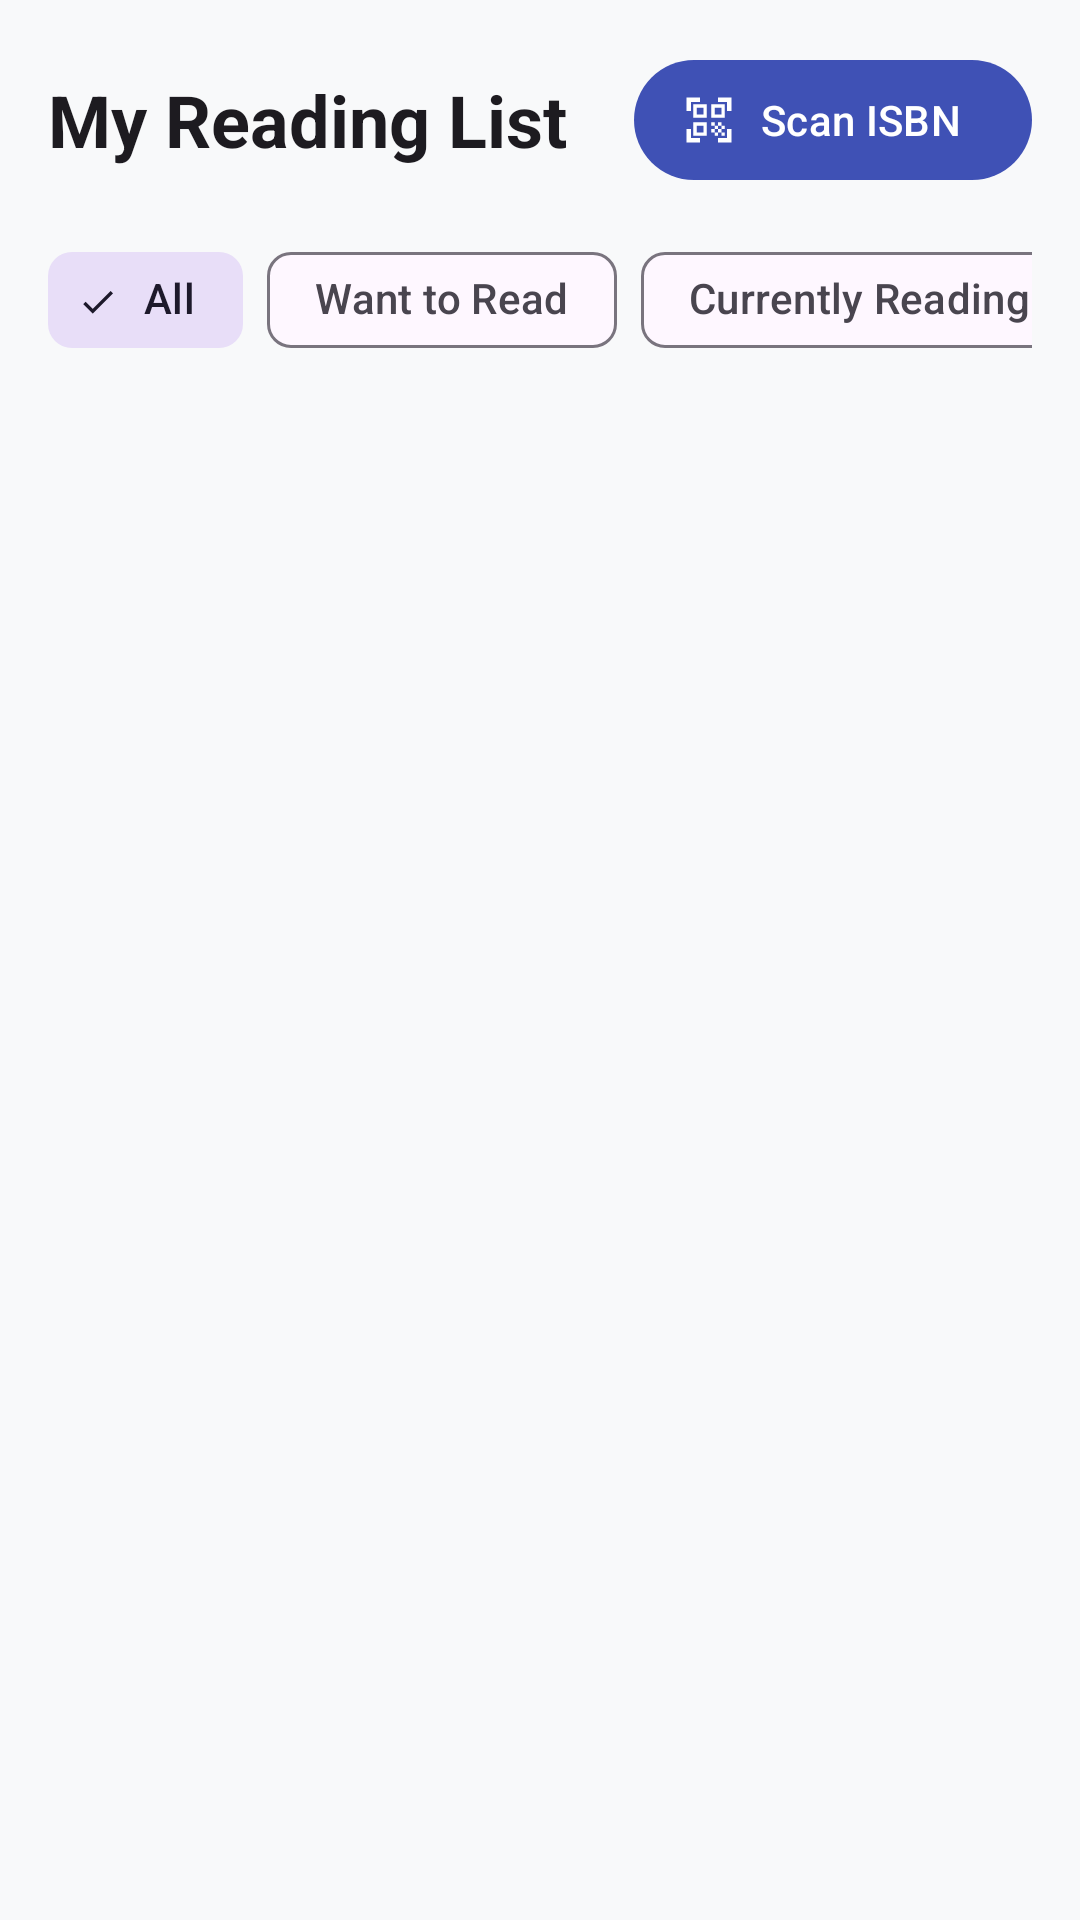

Layout XML and referenced resources for this Android screen:
<!-- AndroidManifest.xml: application theme Theme.ReadingListApp -->
<!-- res/layout/fragment_reading_list.xml -->
<?xml version="1.0" encoding="utf-8"?>
<androidx.coordinatorlayout.widget.CoordinatorLayout xmlns:android="http://schemas.android.com/apk/res/android"
    xmlns:app="http://schemas.android.com/apk/res-auto"
    xmlns:tools="http://schemas.android.com/tools"
    android:layout_width="match_parent"
    android:layout_height="match_parent">

    <LinearLayout
        android:layout_width="match_parent"
        android:layout_height="match_parent"
        android:orientation="vertical"
        android:padding="16dp">

        <LinearLayout
            android:layout_width="match_parent"
            android:layout_height="wrap_content"
            android:gravity="center_vertical"
            android:orientation="horizontal">

            <TextView
                android:layout_width="0dp"
                android:layout_height="wrap_content"
                android:layout_weight="1"
                android:text="My Reading List"
                android:textColor="?attr/colorOnSurface"
                android:textSize="24sp"
                android:textStyle="bold" />

            <com.google.android.material.button.MaterialButton
                android:id="@+id/btn_scan_isbn"
                style="@style/Widget.Material3.Button.Icon"
                android:layout_width="wrap_content"
                android:layout_height="wrap_content"
                android:text="Scan ISBN"
                app:icon="@drawable/ic_qr_code_scanner" />
        </LinearLayout>

        <HorizontalScrollView
            android:layout_width="match_parent"
            android:layout_height="wrap_content"
            android:layout_marginTop="12dp"
            android:scrollbars="none">

            <com.google.android.material.chip.ChipGroup
                android:id="@+id/chip_group_status"
                android:layout_width="wrap_content"
                android:layout_height="wrap_content"
                app:singleSelection="true">

                <com.google.android.material.chip.Chip
                    android:id="@+id/chip_filter_all"
                    style="@style/Widget.Material3.Chip.Filter"
                    android:layout_width="wrap_content"
                    android:layout_height="wrap_content"
                    android:checked="true"
                    android:text="All" />

                <com.google.android.material.chip.Chip
                    android:id="@+id/chip_filter_want_to_read"
                    style="@style/Widget.Material3.Chip.Filter"
                    android:layout_width="wrap_content"
                    android:layout_height="wrap_content"
                    android:text="Want to Read" />

                <com.google.android.material.chip.Chip
                    android:id="@+id/chip_filter_reading"
                    style="@style/Widget.Material3.Chip.Filter"
                    android:layout_width="wrap_content"
                    android:layout_height="wrap_content"
                    android:text="Currently Reading" />

                <com.google.android.material.chip.Chip
                    android:id="@+id/chip_filter_read"
                    style="@style/Widget.Material3.Chip.Filter"
                    android:layout_width="wrap_content"
                    android:layout_height="wrap_content"
                    android:text="Read" />
            </com.google.android.material.chip.ChipGroup>
        </HorizontalScrollView>

        <FrameLayout
            android:layout_width="match_parent"
            android:layout_height="0dp"
            android:layout_marginTop="8dp"
            android:layout_weight="1">

            <androidx.recyclerview.widget.RecyclerView
                android:id="@+id/rv_reading_list"
                android:layout_width="match_parent"
                android:layout_height="match_parent"
                android:clipToPadding="false"
                android:paddingBottom="80dp"
                tools:listitem="@layout/item_book_reading_list" />

            <TextView
                android:id="@+id/tv_empty_state"
                android:layout_width="wrap_content"
                android:layout_height="wrap_content"
                android:layout_gravity="center"
                android:gravity="center"
                android:text="No books in this reading status.\nTap 'Scan ISBN' or search to add books."
                android:textColor="?android:attr/textColorSecondary"
                android:textSize="16sp"
                android:visibility="gone" />
        </FrameLayout>

    </LinearLayout>

</androidx.coordinatorlayout.widget.CoordinatorLayout>
<!-- res/layout/item_book_reading_list.xml (included above) -->
<?xml version="1.0" encoding="utf-8"?>
<com.google.android.material.card.MaterialCardView xmlns:android="http://schemas.android.com/apk/res/android"
    xmlns:app="http://schemas.android.com/apk/res-auto"
    xmlns:tools="http://schemas.android.com/tools"
    android:layout_width="match_parent"
    android:layout_height="wrap_content"
    android:layout_marginHorizontal="6dp"
    android:layout_marginVertical="6dp"
    app:cardCornerRadius="16dp"
    app:cardElevation="2dp"
    app:strokeColor="@color/card_stroke"
    app:strokeWidth="1dp">

    <LinearLayout
        android:layout_width="match_parent"
        android:layout_height="wrap_content"
        android:orientation="horizontal"
        android:padding="12dp">

        <com.google.android.material.imageview.ShapeableImageView
            android:id="@+id/iv_book_cover"
            android:layout_width="72dp"
            android:layout_height="104dp"
            android:background="#E0E0E0"
            android:contentDescription="Book cover image"
            android:scaleType="centerCrop"
            app:shapeAppearanceOverlay="@style/RoundedImageView"
            tools:src="@tools:sample/backgrounds/scenic" />

        <LinearLayout
            android:layout_width="0dp"
            android:layout_height="wrap_content"
            android:layout_marginStart="14dp"
            android:layout_weight="1"
            android:orientation="vertical">

            <TextView
                android:id="@+id/tv_book_title"
                android:layout_width="match_parent"
                android:layout_height="wrap_content"
                android:ellipsize="end"
                android:maxLines="2"
                android:textColor="?attr/colorOnSurface"
                android:textSize="16sp"
                android:textStyle="bold"
                tools:text="The Great Gatsby" />

            <TextView
                android:id="@+id/tv_book_authors"
                android:layout_width="match_parent"
                android:layout_height="wrap_content"
                android:layout_marginTop="3dp"
                android:ellipsize="end"
                android:maxLines="1"
                android:textColor="?android:attr/textColorSecondary"
                android:textSize="14sp"
                tools:text="F. Scott Fitzgerald" />

            <TextView
                android:id="@+id/tv_book_isbn"
                android:layout_width="match_parent"
                android:layout_height="wrap_content"
                android:layout_marginTop="2dp"
                android:textColor="?android:attr/textColorTertiary"
                android:textSize="12sp"
                tools:text="ISBN: 9780743273565" />

            <LinearLayout
                android:layout_width="match_parent"
                android:layout_height="wrap_content"
                android:layout_marginTop="8dp"
                android:gravity="center_vertical"
                android:orientation="horizontal">

                <Spinner
                    android:id="@+id/spinner_status"
                    android:layout_width="0dp"
                    android:layout_height="wrap_content"
                    android:layout_weight="1"
                    android:background="@android:drawable/btn_dropdown"
                    android:paddingVertical="4dp" />

                <ImageButton
                    android:id="@+id/btn_delete_book"
                    android:layout_width="38dp"
                    android:layout_height="38dp"
                    android:layout_marginStart="8dp"
                    android:background="?attr/selectableItemBackgroundBorderless"
                    android:contentDescription="Delete book from reading list"
                    android:src="@android:drawable/ic_menu_delete"
                    app:tint="#D32F2F" />
            </LinearLayout>

        </LinearLayout>

    </LinearLayout>

</com.google.android.material.card.MaterialCardView>
<!-- resources referenced by this layout -->
<resources>
  <color name="card_stroke">#E0E0E0</color>
  <!-- drawable ic_qr_code_scanner (drawable) -->
  <vector xmlns:android="http://schemas.android.com/apk/res/android"
      android:width="24dp"
      android:height="24dp"
      android:viewportWidth="24"
      android:viewportHeight="24">
    <path
        android:fillColor="#FF000000"
        android:pathData="M9.5,6.5v3h-3v-3h3M11,5H5v6h6V5zM9.5,14.5v3h-3v-3h3M11,13H5v6h6v-6zM17.5,6.5v3h-3v-3h3M19,5h-6v6h6V5zM13,13h1.5v1.5H13V13zM14.5,14.5H16V16h-1.5v-1.5zM16,13h1.5v1.5H16V13zM13,16h1.5v1.5H13V16zM14.5,17.5H16V19h-1.5v-1.5zM16,16h1.5v1.5H16V16zM17.5,14.5H19V16h-1.5v-1.5zM17.5,17.5H19V19h-1.5v-1.5zM2,2v6h2V4h4V2H2zM22,2h-6v2h4v4h2V2zM2,22h6v-2H4v-4H2v6zM22,22v-6h-2v4h-4v2h6z"/>
  </vector>
  <style name="RoundedImageView">
          <item name="cornerSize">10dp</item>
      </style>
  <style name="Theme.ReadingListApp" parent="Base.Theme.ReadingListApp" />
  <style name="Base.Theme.ReadingListApp" parent="Theme.Material3.DayNight.NoActionBar">
          <item name="colorPrimary">@color/primary_indigo</item>
          <item name="colorSecondary">@color/accent_teal</item>
          <item name="android:windowBackground">@color/bg_light</item>
      </style>
  <color name="primary_indigo">#3F51B5</color>
  <color name="accent_teal">#009688</color>
  <color name="bg_light">#F8F9FA</color>
</resources>
